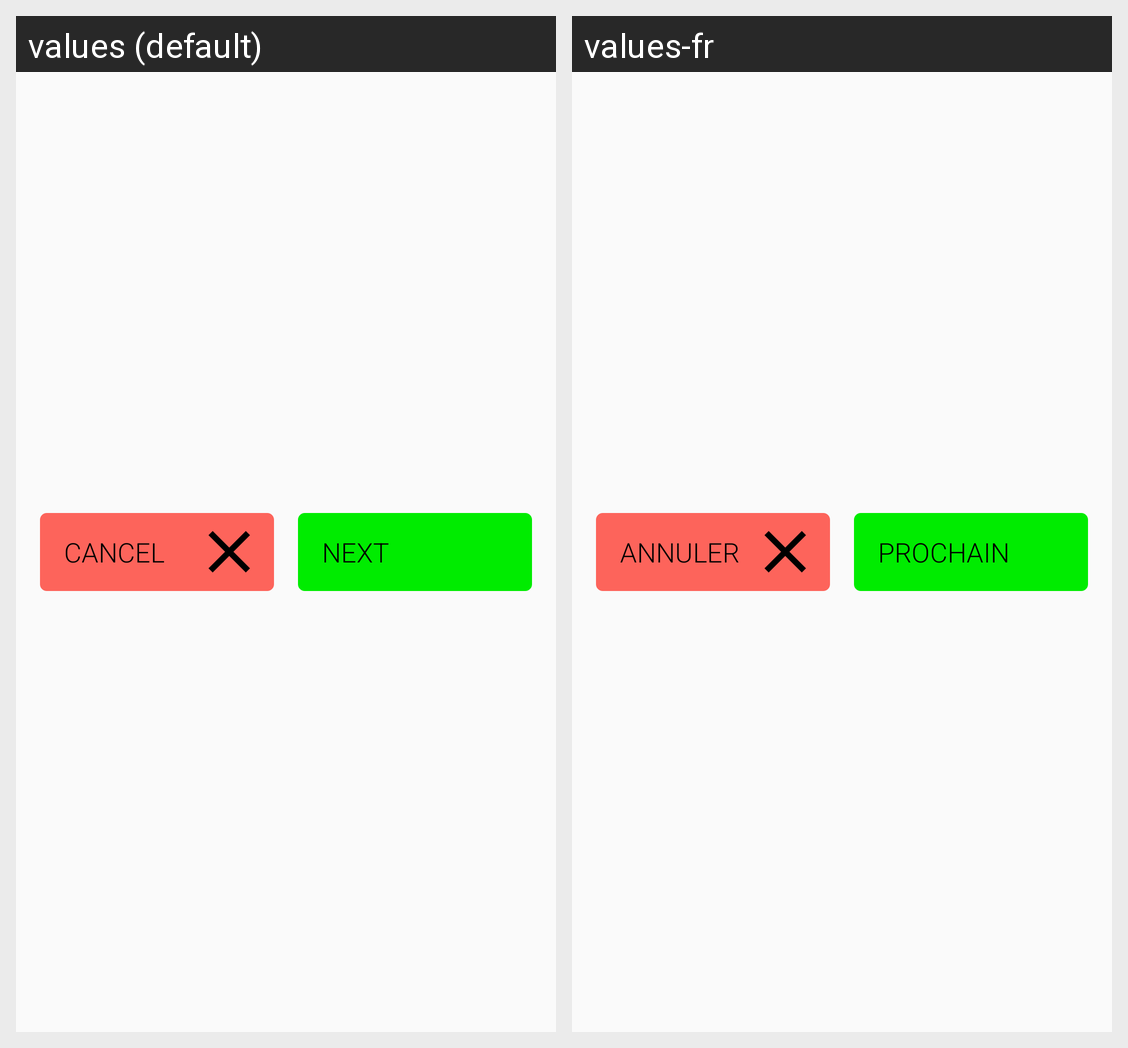

The Android screen above is rendered under two locales of the same app. Produce the string resources it draws, with the default and per-locale values.
Android screen res/layout/pairing_tip_action_buttons.xml rendered under 2 locales, left to right: values (default), values-fr. Device: Nexus 5 (rendered at 1080×1920; each locale shown at half size, 540×960, under a caption strip naming it); theme AppTheme.NoActionBar.
Strings drawn on this screen, with the default value and each locale's value (text and hints the layout hard-codes, and strings that could not be matched under every locale, appear in the picture but are not listed):

txt_cancel_btn
  values: Cancel
  values-fr: Annuler

txt_how_to_pair_next_btn
  values: Next
  values-fr: Prochain
